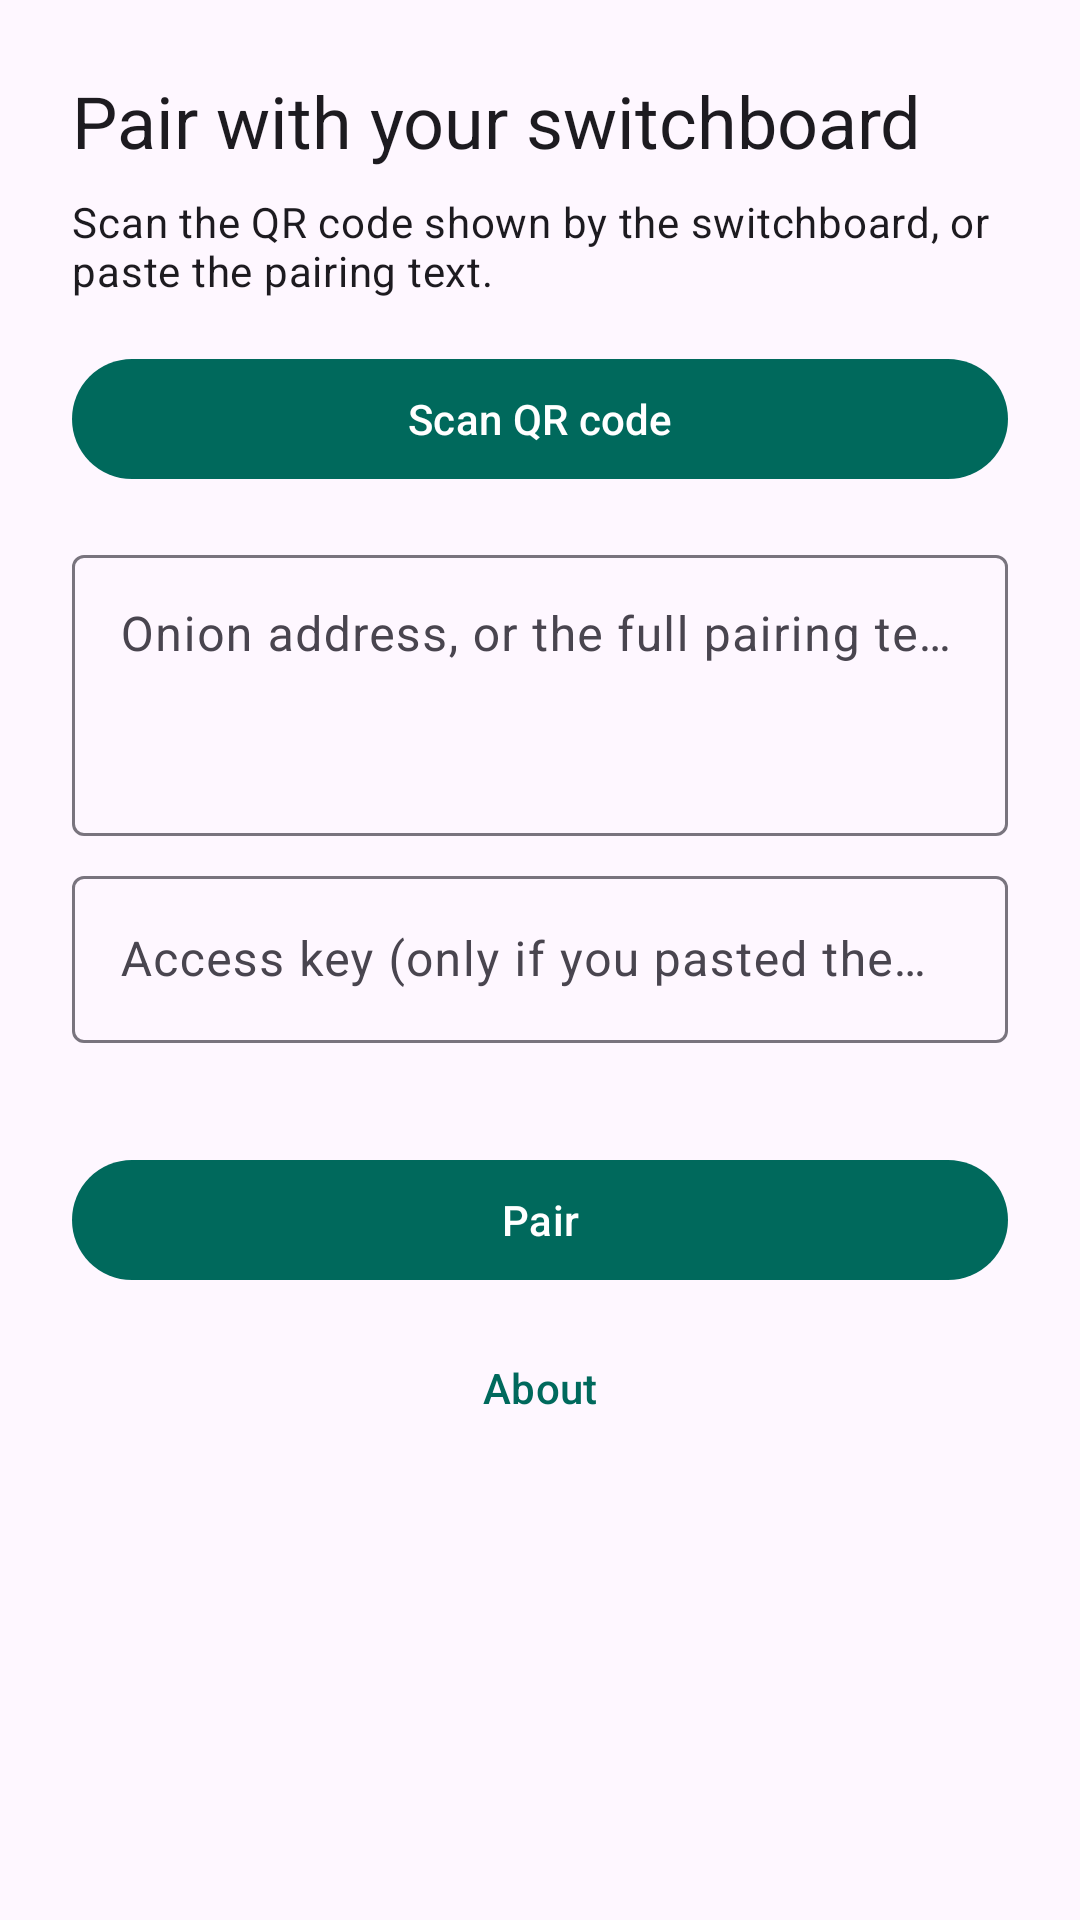

Layout XML and referenced resources for this Android screen:
<!-- AndroidManifest.xml: application theme Theme.AISwitchboard -->
<!-- res/layout/view_pairing.xml -->
<?xml version="1.0" encoding="utf-8"?>
<ScrollView xmlns:android="http://schemas.android.com/apk/res/android"
    xmlns:app="http://schemas.android.com/apk/res-auto"
    android:layout_width="match_parent"
    android:layout_height="match_parent"
    android:fillViewport="true">

    <LinearLayout
        android:layout_width="match_parent"
        android:layout_height="wrap_content"
        android:orientation="vertical"
        android:padding="@dimen/spacing_large">

        <TextView
            android:layout_width="match_parent"
            android:layout_height="wrap_content"
            android:text="@string/pair_title"
            android:textAppearance="?attr/textAppearanceHeadlineSmall" />

        <TextView
            android:layout_width="match_parent"
            android:layout_height="wrap_content"
            android:layout_marginTop="@dimen/spacing_small"
            android:layout_marginBottom="@dimen/spacing_medium"
            android:text="@string/pair_hint"
            android:textAppearance="?attr/textAppearanceBodyMedium" />

        <com.google.android.material.button.MaterialButton
            android:id="@+id/btn_scan"
            android:layout_width="match_parent"
            android:layout_height="wrap_content"
            android:text="@string/pair_scan" />

        <com.google.android.material.textfield.TextInputLayout
            style="?attr/textInputOutlinedStyle"
            android:layout_width="match_parent"
            android:layout_height="wrap_content"
            android:layout_marginTop="@dimen/spacing_medium"
            android:hint="@string/pair_paste_hint">

            <com.google.android.material.textfield.TextInputEditText
                android:id="@+id/input_pairing"
                android:layout_width="match_parent"
                android:layout_height="wrap_content"
                android:gravity="top"
                android:inputType="textMultiLine|textNoSuggestions"
                android:minLines="3" />
        </com.google.android.material.textfield.TextInputLayout>

        <com.google.android.material.textfield.TextInputLayout
            style="?attr/textInputOutlinedStyle"
            android:layout_width="match_parent"
            android:layout_height="wrap_content"
            android:layout_marginTop="@dimen/spacing_small"
            android:hint="@string/pair_key_hint">

            <com.google.android.material.textfield.TextInputEditText
                android:id="@+id/input_key"
                android:layout_width="match_parent"
                android:layout_height="wrap_content"
                android:inputType="text|textNoSuggestions" />
        </com.google.android.material.textfield.TextInputLayout>

        <TextView
            android:id="@+id/pair_error"
            android:layout_width="match_parent"
            android:layout_height="wrap_content"
            android:layout_marginTop="@dimen/spacing_small"
            android:textColor="?attr/colorError" />

        <com.google.android.material.button.MaterialButton
            android:id="@+id/btn_pair"
            android:layout_width="match_parent"
            android:layout_height="wrap_content"
            android:layout_marginTop="@dimen/spacing_small"
            android:text="@string/pair_save" />

        <com.google.android.material.button.MaterialButton
            android:id="@+id/btn_pair_about"
            style="@style/Widget.Material3.Button.TextButton"
            android:layout_width="wrap_content"
            android:layout_height="wrap_content"
            android:layout_gravity="center_horizontal"
            android:layout_marginTop="@dimen/spacing_small"
            android:text="@string/about_button" />
    </LinearLayout>
</ScrollView>
<!-- resources referenced by this layout -->
<resources>
  <dimen name="spacing_large">24dp</dimen>
  <dimen name="spacing_medium">16dp</dimen>
  <dimen name="spacing_small">8dp</dimen>
  <string name="about_button">About</string>
  <string name="pair_hint">Scan the QR code shown by the switchboard, or paste the pairing text.</string>
  <string name="pair_key_hint">Access key (only if you pasted the onion address above)</string>
  <string name="pair_paste_hint">Onion address, or the full pairing text</string>
  <string name="pair_save">Pair</string>
  <string name="pair_scan">Scan QR code</string>
  <string name="pair_title">Pair with your switchboard</string>
  <style name="Theme.AISwitchboard" parent="Theme.Material3.DayNight.NoActionBar">
          <item name="colorPrimary">@color/brand_primary</item>
          <item name="colorOnPrimary">@color/brand_on_primary</item>
          <item name="colorPrimaryContainer">@color/brand_primary_container</item>
          <item name="colorOnPrimaryContainer">@color/brand_on_primary_container</item>
          <item name="colorError">@color/brand_error</item>
      </style>
  <color name="brand_primary">#00695C</color>
  <color name="brand_on_primary">#FFFFFF</color>
  <color name="brand_primary_container">#B2DFDB</color>
  <color name="brand_on_primary_container">#00201C</color>
  <color name="brand_error">#B3261E</color>
</resources>
